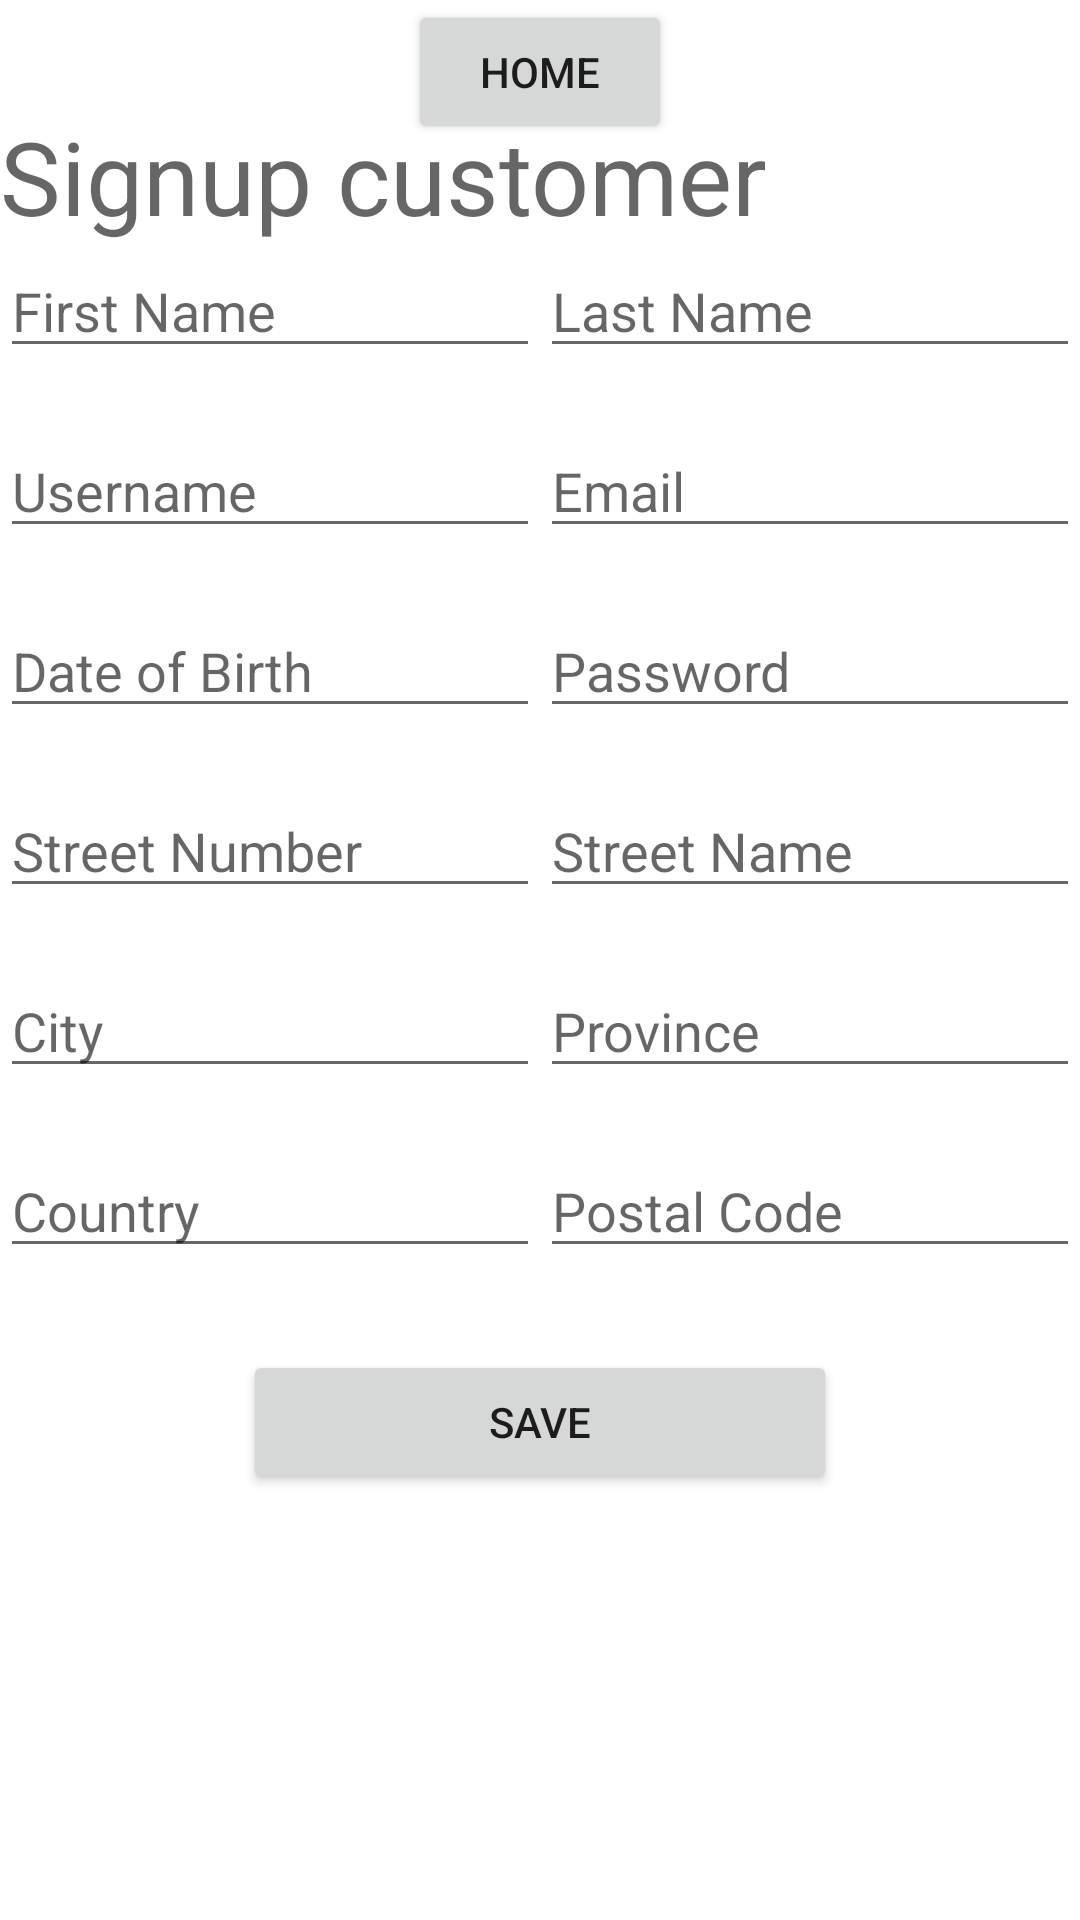

Write the Android layout XML for this screen, with the resource values it uses.
<!-- AndroidManifest.xml: application theme Theme.GroceryApplicationAndroid -->
<!-- res/layout/fragment_signup_customer.xml -->
<?xml version="1.0" encoding="utf-8"?>
<androidx.constraintlayout.widget.ConstraintLayout
        xmlns:android="http://schemas.android.com/apk/res/android"
        xmlns:app="http://schemas.android.com/apk/res-auto"
        xmlns:tools="http://schemas.android.com/tools"
        android:id="@+id/container"
        android:layout_width="match_parent"
        android:layout_height="match_parent"
        android:paddingBottom="@dimen/fragment_vertical_margin"
        android:paddingLeft="@dimen/fragment_horizontal_margin"
        android:paddingRight="@dimen/fragment_horizontal_margin"
        android:paddingTop="@dimen/fragment_vertical_margin"
        tools:context=".ui.login.LoginFragment">

    <LinearLayout
            android:orientation="vertical"
            android:layout_width="match_parent"
            android:layout_height="match_parent"
            tools:layout_editor_absoluteX="1dp"
            android:id="@+id/linearLayout"
            app:layout_constraintBottom_toTopOf="@+id/button"
            android:layout_marginBottom="200dp">

        <TextView
                android:text="@string/signup_customer"
                android:layout_width="wrap_content"
                android:layout_height="wrap_content"
                android:id="@+id/textView"
                android:textAppearance="@style/TextAppearance.AppCompat.Display1"
                android:layout_marginTop="36dp"/>

        <LinearLayout
                android:orientation="horizontal"
                android:layout_width="match_parent"
                android:layout_height="60dp">

            <EditText
                    android:layout_width="wrap_content"
                    android:layout_height="wrap_content"
                    android:inputType="textPersonName"
                    android:ems="10"
                    android:id="@+id/firstname"
                    android:layout_weight="1"
                    android:hint="@string/first_name"/>

            <EditText
                    android:layout_width="wrap_content"
                    android:layout_height="wrap_content"
                    android:inputType="textPersonName"
                    android:ems="10"
                    android:id="@+id/lastName"
                    android:layout_weight="1"
                    android:hint="@string/last_name"/>
        </LinearLayout>

        <LinearLayout
                android:orientation="horizontal"
                android:layout_width="match_parent"
                android:layout_height="60dp">

            <EditText
                    android:layout_width="wrap_content"
                    android:layout_height="wrap_content"
                    android:inputType="textPersonName"
                    android:ems="10"
                    android:id="@+id/username"
                    android:layout_weight="1"
                    android:hint="@string/username"/>

            <EditText
                    android:layout_width="wrap_content"
                    android:layout_height="wrap_content"
                    android:inputType="textEmailAddress"
                    android:ems="10"
                    android:id="@+id/email"
                    android:layout_weight="1"
                    android:hint="@string/email"/>
        </LinearLayout>

        <LinearLayout
                android:orientation="horizontal"
                android:layout_width="match_parent"
                android:layout_height="60dp">

            <EditText
                    android:layout_width="wrap_content"
                    android:layout_height="wrap_content"
                    android:inputType="date"
                    android:ems="10"
                    android:id="@+id/dateOfBirth"
                    android:layout_weight="1"
                    android:hint="Date of Birth"/>

            <EditText
                    android:layout_width="wrap_content"
                    android:layout_height="wrap_content"
                    android:inputType="textPassword"
                    android:ems="10"
                    android:id="@+id/password"
                    android:layout_weight="1"
                    android:hint="Password"/>
        </LinearLayout>

        <LinearLayout
                android:orientation="horizontal"
                android:layout_width="match_parent"
                android:layout_height="60dp">


            <EditText
                    android:layout_width="wrap_content"
                    android:layout_height="wrap_content"
                    android:inputType="number"
                    android:ems="10"
                    android:id="@+id/streetNumber"
                    android:layout_weight="1"
                    android:hint="@string/street_number"/>

            <EditText
                    android:layout_width="wrap_content"
                    android:layout_height="wrap_content"
                    android:inputType="textPersonName"
                    android:ems="10"
                    android:id="@+id/streetName"
                    android:layout_weight="1"
                    android:hint="@string/street_name"/>
        </LinearLayout>

        <LinearLayout
                android:orientation="horizontal"
                android:layout_width="match_parent"
                android:layout_height="60dp">


            <EditText
                    android:layout_width="wrap_content"
                    android:layout_height="wrap_content"
                    android:inputType="text"
                    android:ems="10"
                    android:id="@+id/city"
                    android:layout_weight="1"
                    android:hint="@string/city"/>

            <EditText
                    android:layout_width="wrap_content"
                    android:layout_height="wrap_content"
                    android:inputType="text"
                    android:ems="10"
                    android:id="@+id/province"
                    android:layout_weight="1"
                    android:hint="@string/province"/>
        </LinearLayout>

        <LinearLayout
                android:orientation="horizontal"
                android:layout_width="match_parent"
                android:layout_height="60dp">


            <EditText
                    android:layout_width="wrap_content"
                    android:layout_height="wrap_content"
                    android:inputType="text"
                    android:ems="10"
                    android:id="@+id/country"
                    android:layout_weight="1"
                    android:hint="@string/country"/>

            <EditText
                    android:layout_width="wrap_content"
                    android:layout_height="wrap_content"
                    android:inputType="text"
                    android:ems="10"
                    android:id="@+id/postalCode"
                    android:layout_weight="1"
                    android:hint="@string/postal_code"/>
        </LinearLayout>


    </LinearLayout>

    <Button
            android:text="save"
            android:layout_width="198dp"
            android:layout_height="wrap_content"
            android:id="@+id/button"
            app:layout_constraintTop_toBottomOf="@+id/linearLayout"
            app:layout_constraintStart_toStartOf="parent"
            app:layout_constraintHorizontal_bias="0.5"
            app:layout_constraintEnd_toEndOf="parent"
            android:layout_marginTop="10dp"
            android:onClick="addCustomer"/>

    <Button
        android:id="@+id/button7"
        android:layout_width="wrap_content"
        android:layout_height="wrap_content"
        android:layout_marginStart="150dp"
        android:layout_marginEnd="150dp"
        android:onClick="managerHomePage"
        android:text="Home"
        app:layout_constraintEnd_toEndOf="parent"
        app:layout_constraintStart_toStartOf="parent"
        tools:layout_editor_absoluteY="612dp" />

</androidx.constraintlayout.widget.ConstraintLayout>
<!-- resources referenced by this layout -->
<resources>
  <string name="city">City</string>
  <string name="country">Country</string>
  <string name="email">Email</string>
  <string name="first_name">First Name</string>
  <string name="last_name">Last Name</string>
  <string name="postal_code">Postal Code</string>
  <string name="province">Province</string>
  <string name="signup_customer">"Signup customer"</string>
  <string name="street_name">Street Name</string>
  <string name="street_number">Street Number</string>
  <string name="username">Username</string>
  <style name="Theme.GroceryApplicationAndroid" parent="Theme.MaterialComponents.DayNight.DarkActionBar">
          <item name="colorPrimary">@color/nordblue</item>
          <item name="colorPrimaryVariant">@color/nordblue</item>
          <item name="colorOnPrimary">@color/white</item>
          
          <item name="colorSecondary">@color/nordgreen</item>
          <item name="colorSecondaryVariant">@color/nordgreen</item>
          <item name="colorOnSecondary">@color/black</item>
          
          <item name="android:statusBarColor" tools:targetApi="l">?attr/colorPrimaryVariant</item>
          
      </style>
  <color name="nordblue">#5e81ac</color>
  <color name="white">#FFFFFFFF</color>
  <color name="nordgreen">#a3be8c</color>
  <color name="black">#FF000000</color>
</resources>
